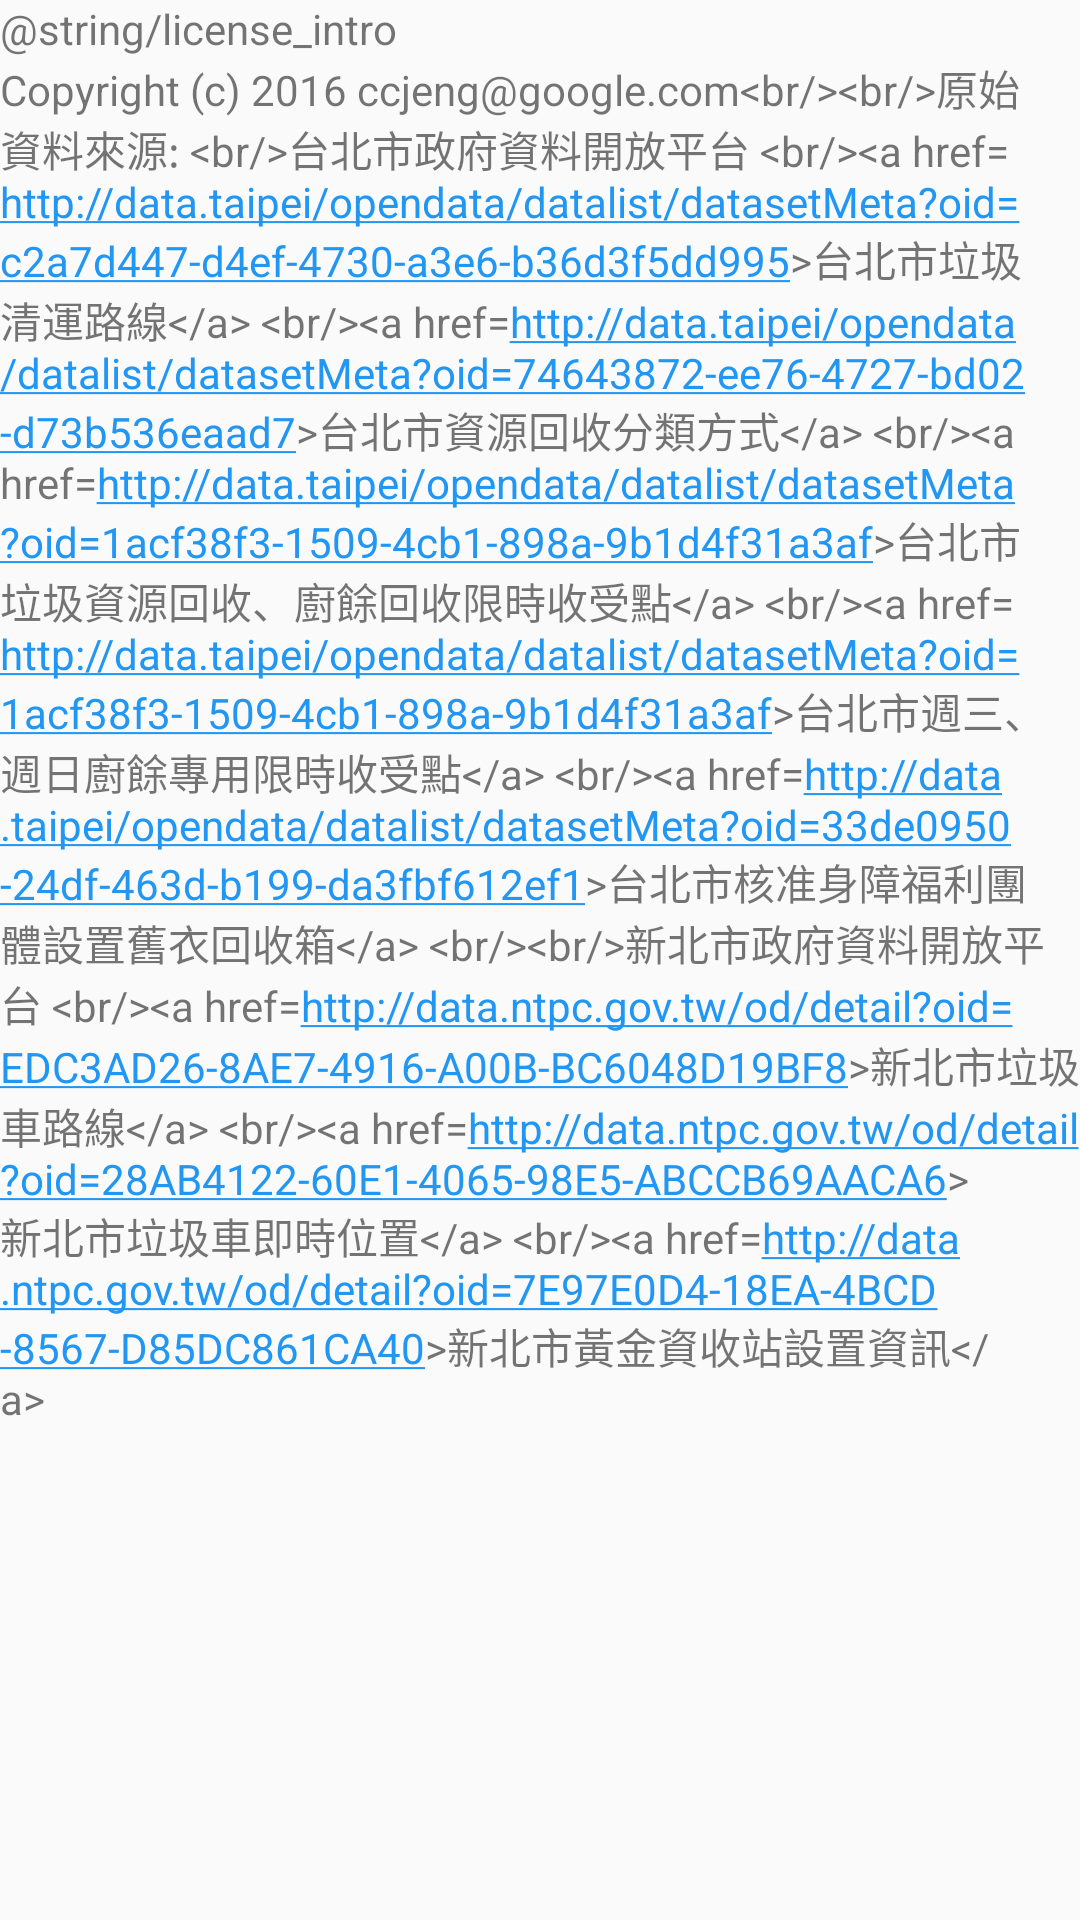

Android layout source for this screen:
<!-- AndroidManifest.xml: application theme MyMaterialTheme -->
<!-- res/layout/activity_about.xml -->
<?xml version="1.0" encoding="utf-8"?>
<ScrollView
    xmlns:android="http://schemas.android.com/apk/res/android"
    android:layout_width="fill_parent"
    android:layout_height="fill_parent">

    <LinearLayout
        android:layout_width="fill_parent"
        android:layout_height="wrap_content"
        android:orientation="vertical">

        <TextView
            android:layout_width="wrap_content"
            android:layout_height="wrap_content"
            android:text="@string/license_intro" />

        <TextView
            android:layout_width="wrap_content"
            android:layout_height="wrap_content"
            android:text="@string/license"
            android:autoLink="web"/>
    </LinearLayout>
</ScrollView>
<!-- resources referenced by this layout -->
<resources>
  <string name="license"><Data>Copyright (c) 2016 ccjeng@google.com&lt;br/&gt;&lt;br/&gt;原始資料來源:
      &lt;br/&gt;台北市政府資料開放平台
      &lt;br/&gt;&lt;a href=http://data.taipei/opendata/datalist/datasetMeta?oid=c2a7d447-d4ef-4730-a3e6-b36d3f5dd995&gt;台北市垃圾清運路線&lt;/a&gt;
      &lt;br/&gt;&lt;a href=http://data.taipei/opendata/datalist/datasetMeta?oid=74643872-ee76-4727-bd02-d73b536eaad7&gt;台北市資源回收分類方式&lt;/a&gt;
      &lt;br/&gt;&lt;a href=http://data.taipei/opendata/datalist/datasetMeta?oid=1acf38f3-1509-4cb1-898a-9b1d4f31a3af&gt;台北市垃圾資源回收、廚餘回收限時收受點&lt;/a&gt;
      &lt;br/&gt;&lt;a href=http://data.taipei/opendata/datalist/datasetMeta?oid=1acf38f3-1509-4cb1-898a-9b1d4f31a3af&gt;台北市週三、週日廚餘專用限時收受點&lt;/a&gt;
      &lt;br/&gt;&lt;a href=http://data.taipei/opendata/datalist/datasetMeta?oid=33de0950-24df-463d-b199-da3fbf612ef1&gt;台北市核准身障福利團體設置舊衣回收箱&lt;/a&gt;
  
  
      &lt;br/&gt;&lt;br/&gt;新北市政府資料開放平台
      &lt;br/&gt;&lt;a href=http://data.ntpc.gov.tw/od/detail?oid=EDC3AD26-8AE7-4916-A00B-BC6048D19BF8&gt;新北市垃圾車路線&lt;/a&gt;
      &lt;br/&gt;&lt;a href=http://data.ntpc.gov.tw/od/detail?oid=28AB4122-60E1-4065-98E5-ABCCB69AACA6&gt;新北市垃圾車即時位置&lt;/a&gt;
      &lt;br/&gt;&lt;a href=http://data.ntpc.gov.tw/od/detail?oid=7E97E0D4-18EA-4BCD-8567-D85DC861CA40&gt;新北市黃金資收站設置資訊&lt;/a&gt;
      </Data></string>
  <style name="MyMaterialTheme" parent="MyMaterialTheme.Base">
      </style>
  <style name="MyMaterialTheme.Base" parent="Theme.AppCompat.Light.DarkActionBar">
          <item name="android:windowNoTitle">true</item>
          
          <item name="windowActionBar">false</item>
          <item name="windowNoTitle">true</item>
          
          <item name="colorPrimary">@color/color_primary</item>
          
          <item name="colorPrimaryDark">@color/color_primaryDark</item>
          <item name="colorAccent">@color/color_accent</item>
          
      </style>
  <color name="color_primary">@color/md_blue_500</color>
  <color name="color_primaryDark">@color/md_blue_700</color>
  <color name="color_accent">@color/md_blue_500</color>
  <color name="md_blue_500">#2196F3</color>
  <color name="md_blue_700">#1976D2</color>
</resources>
